Labelled photos from "dataset", an image-classification folder in Prasone/Starfruit-Disease-Detection-using-MobileNetV2---HSV. The possible labels are: anthracnose, bed bugs, fruit borer, healthy fruits, healthy leaf.

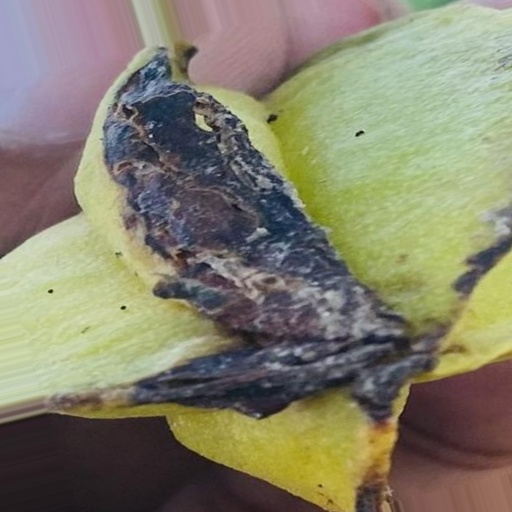
Label: bed bugs

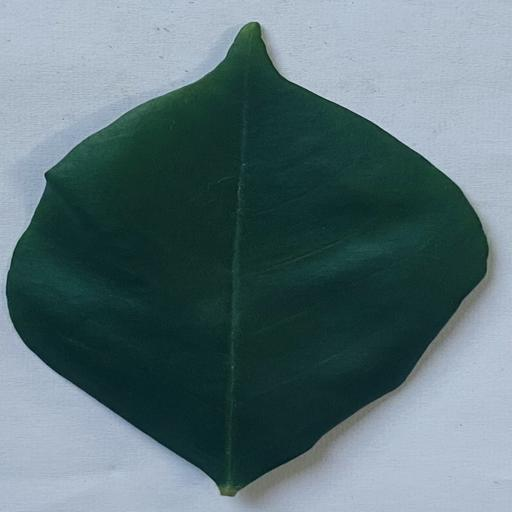
Label: healthy leaf

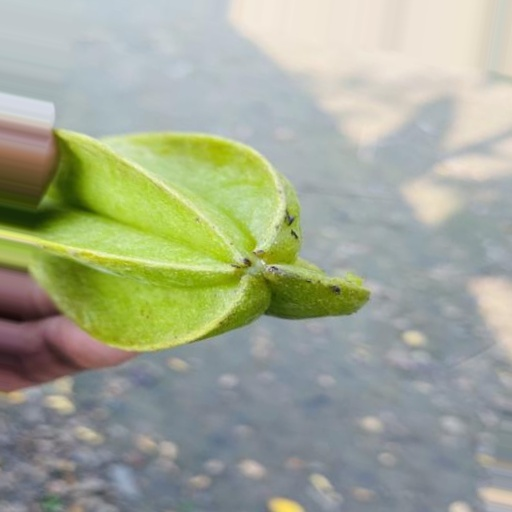
Label: anthracnose

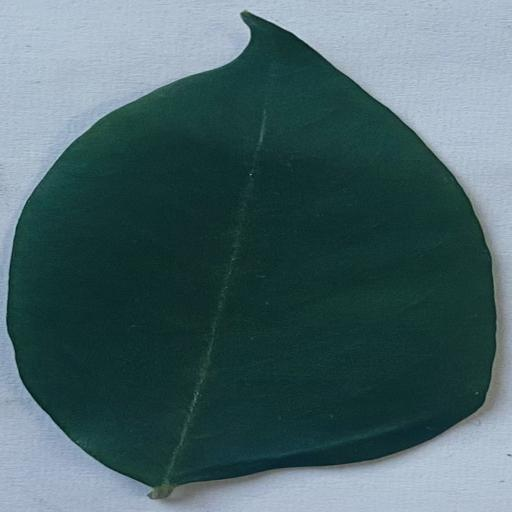
Label: healthy leaf

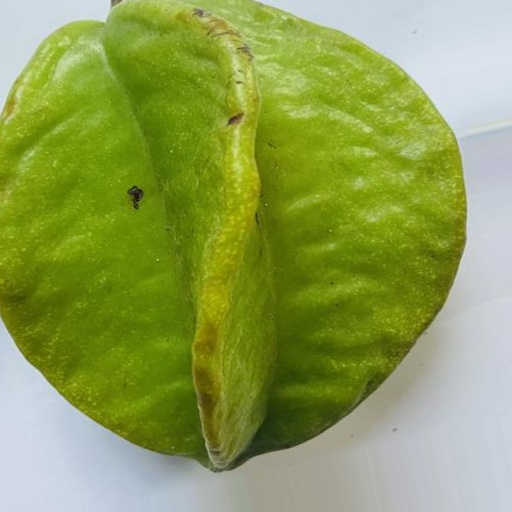
Label: healthy fruits

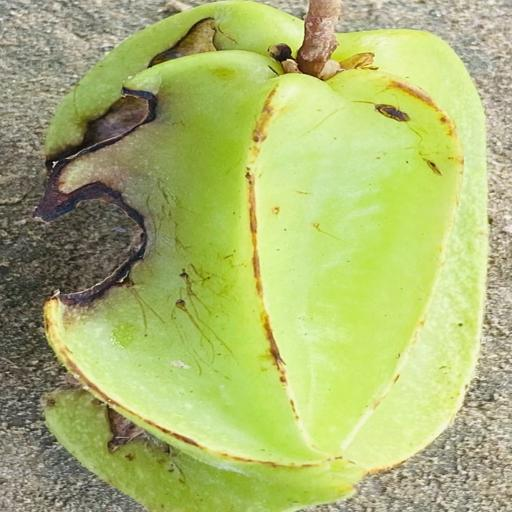
Label: fruit borer
